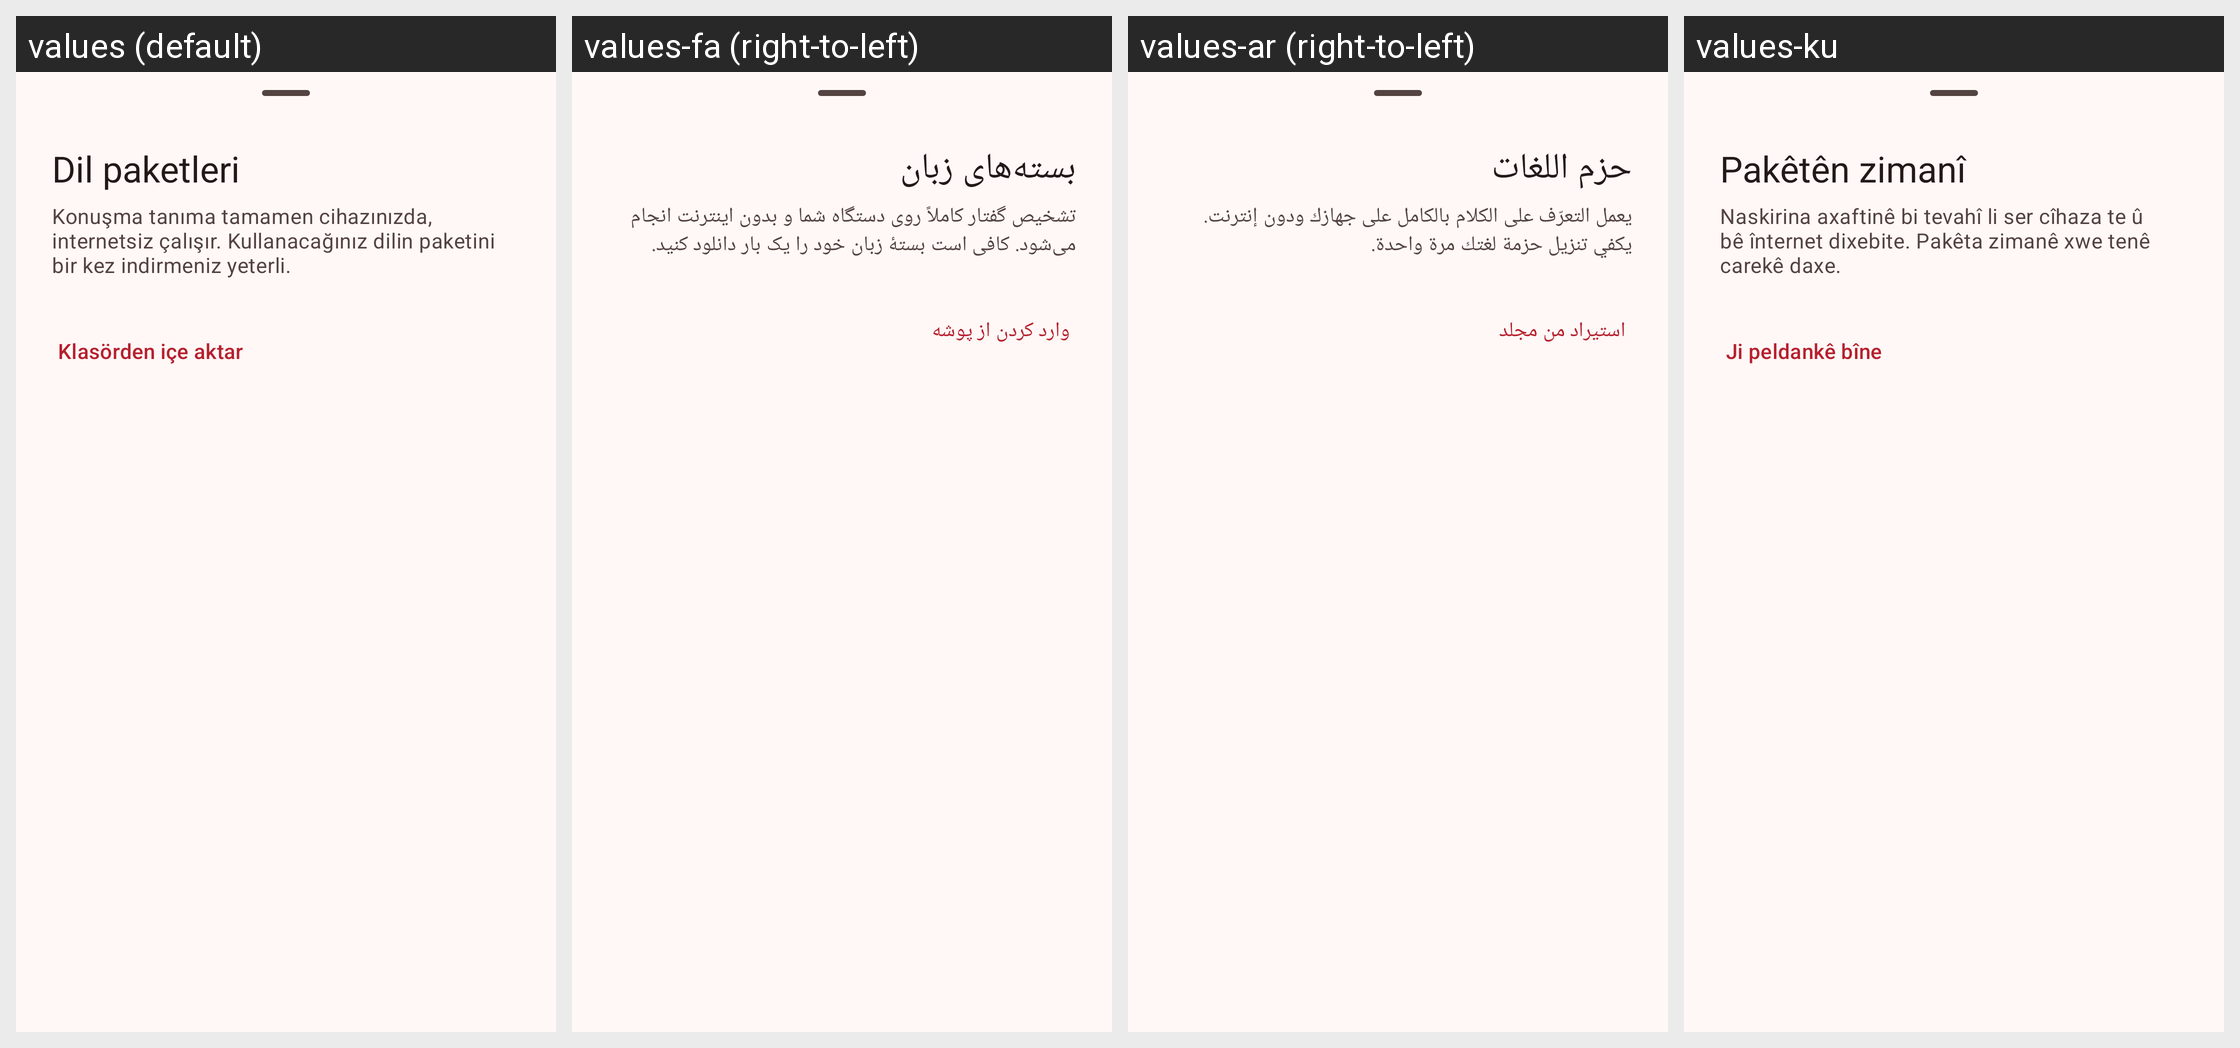

Strings drawn on this Android screen and how each of the app's shown locales translates them:
Android screen res/layout/sheet_language_packs.xml rendered under 4 locales, left to right: values (default), values-fa (right-to-left), values-ar (right-to-left), values-ku. Device: Nexus 5 (rendered at 1080×1920; each locale shown at half size, 540×960, under a caption strip naming it); theme Theme.OfflineDikte.
Other locales in the repository, not shown: values-en.
Strings drawn on this screen, with the default value and each locale's value (text and hints the layout hard-codes, and strings that could not be matched under every locale, appear in the picture but are not listed):

packs_title
  values: Dil paketleri
  values-fa: بسته‌های زبان
  values-ar: حزم اللغات
  values-ku: Pakêtên zimanî

packs_subtitle
  values: Konuşma tanıma tamamen cihazınızda, internetsiz çalışır. Kullanacağınız dilin paketini bir kez indirmeniz yeterli.
  values-fa: تشخیص گفتار کاملاً روی دستگاه شما و بدون اینترنت انجام می‌شود. کافی است بستهٔ زبان خود را یک بار دانلود کنید.
  values-ar: يعمل التعرّف على الكلام بالكامل على جهازك ودون إنترنت. يكفي تنزيل حزمة لغتك مرة واحدة.
  values-ku: Naskirina axaftinê bi tevahî li ser cîhaza te û bê înternet dixebite. Pakêta zimanê xwe tenê carekê daxe.

action_import_folder
  values: Klasörden içe aktar
  values-fa: وارد کردن از پوشه
  values-ar: استيراد من مجلد
  values-ku: Ji peldankê bîne
